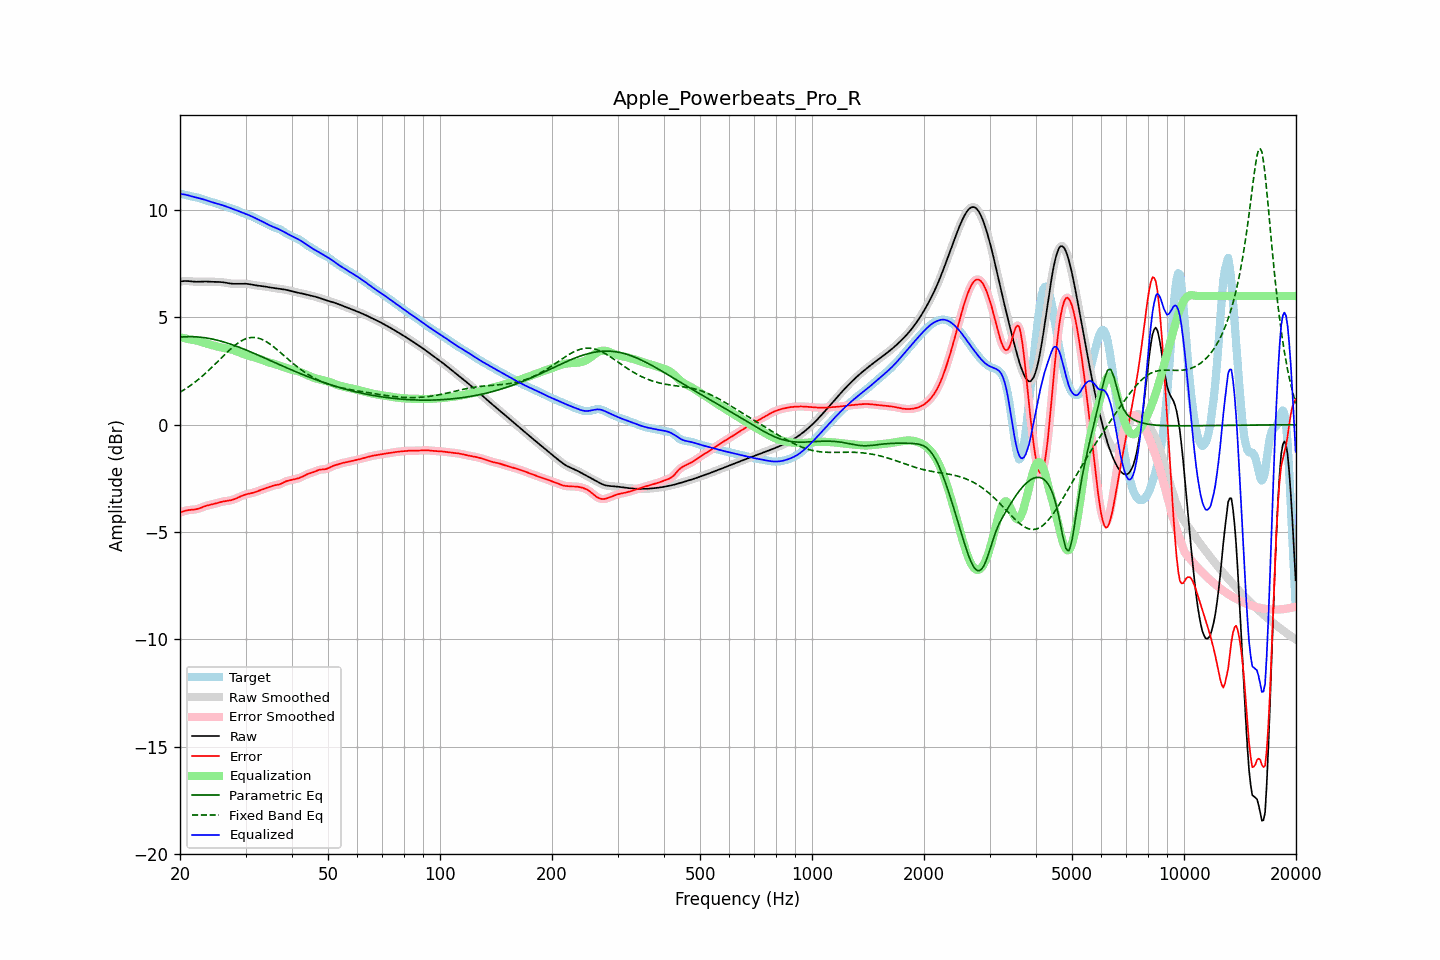

The data file committed next to this chart (first rows):
frequency, raw, error, smoothed, error_smoothed, equalization, parametric_eq, fixed_band_eq, equalized_raw, equalized_smoothed, target
20.00, 6.67, -4.10, 6.67, -4.10, 4.08, 4.08, 1.51, 10.75, 10.75, 10.77
20.20, 6.68, -4.07, 6.68, -4.07, 4.06, 4.09, 1.56, 10.74, 10.74, 10.75
20.40, 6.69, -4.04, 6.69, -4.04, 4.04, 4.09, 1.60, 10.74, 10.74, 10.73
20.61, 6.70, -4.01, 6.70, -4.01, 4.03, 4.10, 1.65, 10.73, 10.72, 10.71
20.81, 6.70, -3.99, 6.70, -3.99, 4.01, 4.10, 1.70, 10.71, 10.71, 10.69
21.02, 6.69, -3.98, 6.69, -3.98, 4.00, 4.10, 1.75, 10.69, 10.69, 10.67
21.23, 6.69, -3.97, 6.69, -3.97, 3.98, 4.10, 1.80, 10.67, 10.67, 10.66
21.44, 6.68, -3.96, 6.68, -3.96, 3.96, 4.10, 1.86, 10.64, 10.64, 10.64
21.66, 6.67, -3.96, 6.67, -3.96, 3.95, 4.10, 1.91, 10.63, 10.63, 10.63
21.87, 6.66, -3.95, 6.67, -3.95, 3.94, 4.10, 1.97, 10.61, 10.61, 10.61
22.09, 6.66, -3.94, 6.66, -3.94, 3.93, 4.10, 2.02, 10.59, 10.59, 10.60
22.31, 6.66, -3.92, 6.66, -3.92, 3.91, 4.09, 2.09, 10.57, 10.57, 10.58
22.54, 6.66, -3.90, 6.66, -3.90, 3.89, 4.08, 2.15, 10.55, 10.55, 10.56
22.76, 6.67, -3.87, 6.67, -3.87, 3.87, 4.08, 2.21, 10.53, 10.53, 10.54
22.99, 6.67, -3.84, 6.67, -3.84, 3.84, 4.07, 2.27, 10.51, 10.51, 10.51
23.22, 6.67, -3.81, 6.67, -3.81, 3.82, 4.06, 2.34, 10.49, 10.49, 10.48
23.45, 6.67, -3.78, 6.67, -3.78, 3.79, 4.05, 2.41, 10.47, 10.47, 10.46
23.69, 6.67, -3.76, 6.67, -3.76, 3.77, 4.04, 2.47, 10.44, 10.44, 10.43
23.92, 6.67, -3.74, 6.67, -3.74, 3.75, 4.02, 2.54, 10.41, 10.41, 10.41
24.16, 6.66, -3.73, 6.66, -3.73, 3.73, 4.01, 2.62, 10.39, 10.39, 10.39
24.40, 6.66, -3.71, 6.66, -3.71, 3.71, 3.99, 2.69, 10.37, 10.37, 10.37
24.65, 6.66, -3.69, 6.66, -3.69, 3.69, 3.98, 2.76, 10.34, 10.34, 10.35
24.89, 6.65, -3.67, 6.66, -3.67, 3.67, 3.96, 2.83, 10.32, 10.32, 10.33
25.14, 6.65, -3.65, 6.65, -3.65, 3.65, 3.94, 2.91, 10.30, 10.30, 10.31
25.39, 6.65, -3.63, 6.65, -3.63, 3.63, 3.92, 2.98, 10.28, 10.28, 10.28
25.65, 6.65, -3.61, 6.65, -3.61, 3.61, 3.90, 3.06, 10.26, 10.26, 10.26
25.91, 6.64, -3.59, 6.64, -3.59, 3.60, 3.88, 3.13, 10.24, 10.24, 10.23
26.16, 6.63, -3.57, 6.63, -3.57, 3.58, 3.86, 3.21, 10.22, 10.21, 10.21
26.43, 6.62, -3.56, 6.62, -3.56, 3.57, 3.84, 3.28, 10.19, 10.19, 10.18
26.69, 6.61, -3.55, 6.61, -3.55, 3.55, 3.82, 3.35, 10.16, 10.16, 10.16
26.96, 6.59, -3.54, 6.59, -3.54, 3.54, 3.79, 3.43, 10.13, 10.13, 10.14
27.23, 6.58, -3.53, 6.58, -3.53, 3.52, 3.77, 3.49, 10.11, 10.11, 10.11
27.50, 6.57, -3.51, 6.57, -3.51, 3.51, 3.74, 3.56, 10.08, 10.08, 10.09
27.77, 6.57, -3.49, 6.57, -3.49, 3.48, 3.72, 3.63, 10.05, 10.05, 10.06
28.05, 6.57, -3.46, 6.57, -3.46, 3.46, 3.69, 3.69, 10.02, 10.02, 10.03
28.33, 6.57, -3.43, 6.57, -3.43, 3.43, 3.66, 3.75, 10.00, 10.00, 10.00
28.62, 6.57, -3.40, 6.57, -3.40, 3.40, 3.63, 3.80, 9.97, 9.97, 9.97
28.90, 6.57, -3.36, 6.57, -3.36, 3.36, 3.60, 3.85, 9.94, 9.94, 9.93
29.19, 6.57, -3.33, 6.57, -3.33, 3.33, 3.58, 3.90, 9.91, 9.91, 9.90
29.48, 6.57, -3.30, 6.57, -3.30, 3.30, 3.55, 3.94, 9.88, 9.88, 9.87
29.78, 6.57, -3.27, 6.57, -3.27, 3.28, 3.52, 3.98, 9.85, 9.85, 9.84
30.08, 6.57, -3.25, 6.57, -3.25, 3.25, 3.49, 4.01, 9.82, 9.82, 9.82
30.38, 6.56, -3.23, 6.56, -3.23, 3.23, 3.45, 4.03, 9.79, 9.79, 9.79
30.68, 6.55, -3.21, 6.55, -3.21, 3.21, 3.42, 4.05, 9.76, 9.76, 9.76
30.99, 6.54, -3.19, 6.54, -3.19, 3.19, 3.39, 4.06, 9.73, 9.73, 9.73
31.30, 6.52, -3.18, 6.52, -3.18, 3.17, 3.36, 4.07, 9.69, 9.69, 9.70
31.61, 6.51, -3.16, 6.51, -3.16, 3.15, 3.33, 4.07, 9.66, 9.66, 9.66
31.93, 6.50, -3.13, 6.50, -3.13, 3.13, 3.30, 4.06, 9.62, 9.62, 9.63
32.24, 6.49, -3.10, 6.49, -3.10, 3.10, 3.26, 4.05, 9.59, 9.59, 9.59
32.57, 6.48, -3.07, 6.48, -3.07, 3.08, 3.23, 4.03, 9.55, 9.55, 9.55
32.89, 6.47, -3.04, 6.47, -3.04, 3.05, 3.20, 4.01, 9.52, 9.52, 9.51
33.22, 6.46, -3.02, 6.46, -3.02, 3.02, 3.16, 3.97, 9.48, 9.48, 9.48
33.55, 6.45, -2.99, 6.45, -2.99, 2.99, 3.13, 3.94, 9.44, 9.44, 9.44
33.89, 6.44, -2.97, 6.44, -2.97, 2.96, 3.10, 3.90, 9.40, 9.40, 9.40
34.23, 6.42, -2.94, 6.42, -2.94, 2.94, 3.06, 3.86, 9.36, 9.36, 9.36
34.57, 6.41, -2.91, 6.41, -2.91, 2.91, 3.03, 3.81, 9.32, 9.32, 9.32
34.92, 6.39, -2.89, 6.40, -2.89, 2.89, 3.00, 3.76, 9.28, 9.28, 9.28
35.27, 6.38, -2.86, 6.38, -2.86, 2.87, 2.96, 3.70, 9.25, 9.25, 9.24
35.62, 6.37, -2.84, 6.37, -2.84, 2.85, 2.93, 3.64, 9.22, 9.22, 9.21
35.97, 6.37, -2.82, 6.36, -2.82, 2.83, 2.90, 3.58, 9.19, 9.19, 9.18
... 635 more rows
